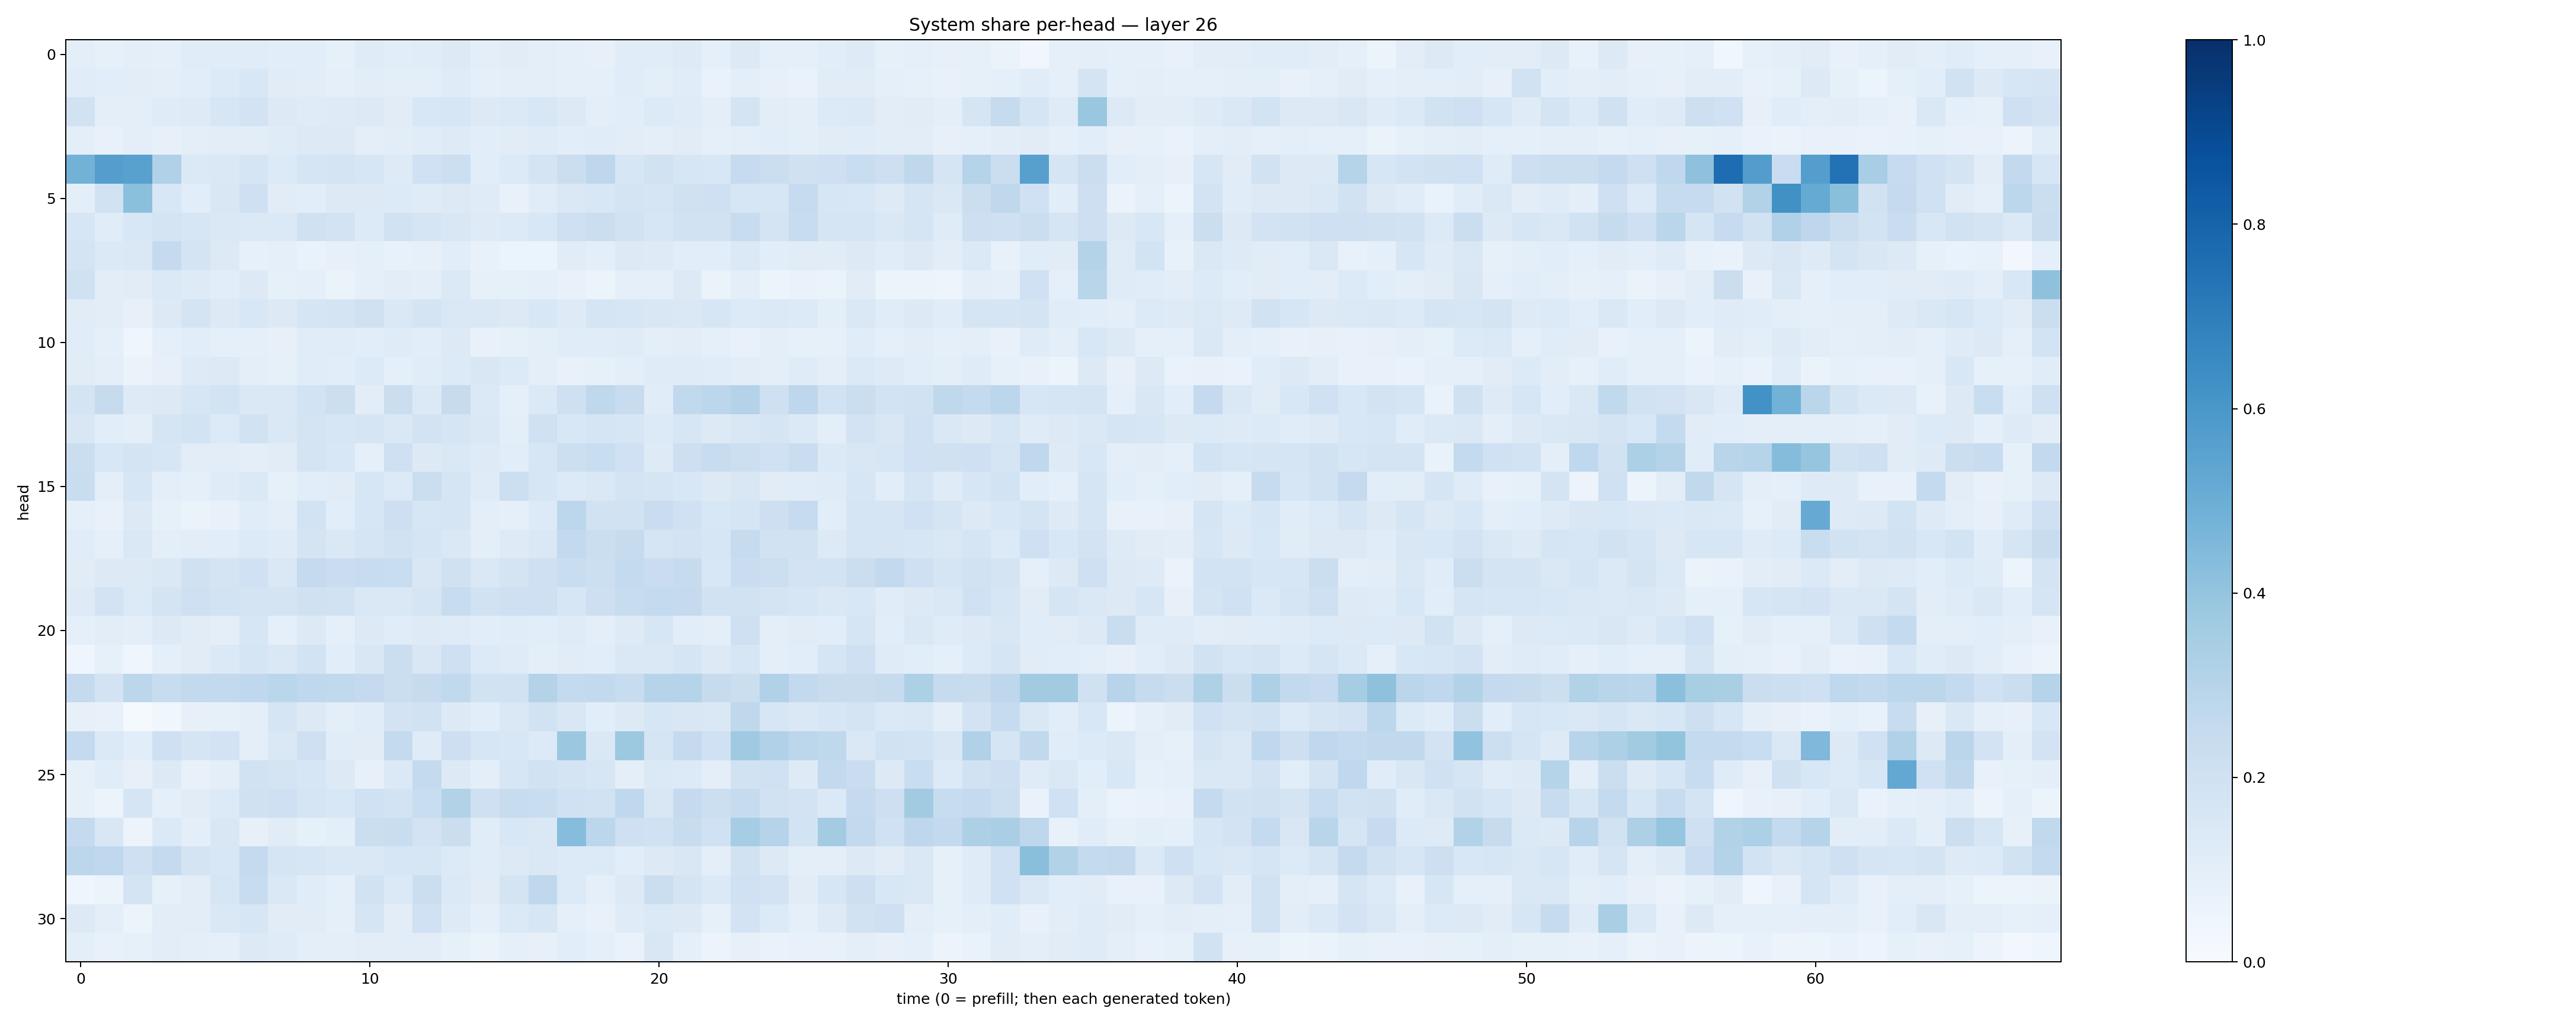

Source data for this figure (header and first rows):
0.10007494, 0.083041124, 0.10012394, 0.08782659, 0.114047855, 0.11613368, 0.11694427, 0.10797412, 0.1066352, 0.08496686, 0.12054914, 0.10916441, 0.11682177, 0.1250296, 0.09800784, 0.1095075, 0.09972279, 0.08982229, 0.08187025, 0.11491902, 0.115705974, 0.12241471, 0.09021532, 0.13075289
0.1149, 0.1089, 0.1034, 0.09881, 0.1056, 0.1335, 0.1528, 0.1102, 0.105, 0.09298, 0.1021, 0.1007, 0.0981, 0.1203, 0.08789, 0.1007, 0.1014, 0.09104, 0.086, 0.1164, 0.0952, 0.1142, 0.06821, 0.09414
0.1934, 0.09903, 0.1009, 0.1198, 0.1225, 0.1563, 0.1825, 0.1276, 0.1197, 0.1232, 0.1295, 0.1096, 0.1529, 0.1577, 0.1323, 0.1406, 0.1534, 0.1264, 0.1009, 0.1079, 0.1352, 0.1178, 0.09539, 0.1755
0.09434, 0.07749, 0.09915, 0.08042, 0.1011, 0.1046, 0.1046, 0.1196, 0.1266, 0.1299, 0.1006, 0.1049, 0.1141, 0.1223, 0.1073, 0.1132, 0.1185, 0.106, 0.1163, 0.1044, 0.09725, 0.1104, 0.09133, 0.09798
0.4772, 0.5688, 0.5568, 0.3171, 0.1385, 0.1461, 0.1675, 0.1334, 0.1646, 0.1724, 0.1587, 0.122, 0.2007, 0.2169, 0.1085, 0.1337, 0.174, 0.2208, 0.2738, 0.1596, 0.1891, 0.1582, 0.1544, 0.247
0.09505, 0.1922, 0.4183, 0.1543, 0.1073, 0.151, 0.2051, 0.1121, 0.1064, 0.1298, 0.1299, 0.1349, 0.1182, 0.1262, 0.1209, 0.07076, 0.1137, 0.1464, 0.1543, 0.1767, 0.166, 0.1974, 0.2092, 0.164
0.1586, 0.1164, 0.1536, 0.1794, 0.159, 0.1439, 0.137, 0.1376, 0.1991, 0.181, 0.1336, 0.1893, 0.1678, 0.151, 0.1236, 0.1351, 0.1537, 0.2038, 0.2237, 0.1907, 0.1606, 0.1935, 0.1912, 0.2361
0.1765, 0.1398, 0.1436, 0.2505, 0.1722, 0.1271, 0.08405, 0.08752, 0.07021, 0.07854, 0.09152, 0.07048, 0.08094, 0.1078, 0.07159, 0.06189, 0.06091, 0.1098, 0.09518, 0.1283, 0.1241, 0.1079, 0.1069, 0.139
0.196, 0.1021, 0.1124, 0.1406, 0.1221, 0.109, 0.1298, 0.08562, 0.09014, 0.06415, 0.09083, 0.1035, 0.09901, 0.1379, 0.08211, 0.08453, 0.08795, 0.07374, 0.06233, 0.08967, 0.08964, 0.1265, 0.06547, 0.09565
0.1106, 0.1026, 0.08185, 0.1278, 0.1786, 0.1264, 0.1525, 0.1315, 0.1673, 0.1738, 0.1985, 0.1443, 0.1737, 0.1472, 0.1413, 0.13, 0.1543, 0.1231, 0.1699, 0.1585, 0.1518, 0.1432, 0.1566, 0.1358
0.1147, 0.0924, 0.04406, 0.09208, 0.1068, 0.08749, 0.09074, 0.08095, 0.1136, 0.1137, 0.1093, 0.1187, 0.1081, 0.1282, 0.07541, 0.08323, 0.1002, 0.1135, 0.1156, 0.119, 0.1003, 0.1034, 0.09153, 0.07224
0.1098, 0.09578, 0.06269, 0.08049, 0.1218, 0.1308, 0.09838, 0.08352, 0.1168, 0.1084, 0.1335, 0.09068, 0.1149, 0.1347, 0.1489, 0.1355, 0.09512, 0.07426, 0.08287, 0.09522, 0.1203, 0.1203, 0.1161, 0.1035
0.1785, 0.2443, 0.1213, 0.1273, 0.1589, 0.1868, 0.147, 0.148, 0.1869, 0.2161, 0.1054, 0.2265, 0.139, 0.2429, 0.14, 0.0896, 0.1373, 0.2062, 0.2722, 0.2412, 0.1143, 0.2654, 0.2802, 0.306
0.1495, 0.1059, 0.09763, 0.1692, 0.1851, 0.1336, 0.1943, 0.1481, 0.1776, 0.1633, 0.1661, 0.1434, 0.1808, 0.1659, 0.1447, 0.1015, 0.202, 0.1531, 0.1701, 0.1624, 0.1333, 0.1606, 0.1281, 0.1506
0.2209, 0.1529, 0.174, 0.1599, 0.102, 0.1052, 0.1014, 0.1095, 0.1783, 0.1545, 0.0917, 0.2095, 0.1294, 0.142, 0.1227, 0.1081, 0.164, 0.2158, 0.2342, 0.2026, 0.1217, 0.2124, 0.2369, 0.2176
0.2326, 0.1008, 0.1567, 0.09603, 0.08997, 0.1189, 0.1398, 0.08538, 0.1077, 0.1107, 0.1636, 0.1333, 0.2252, 0.1699, 0.1206, 0.2151, 0.159, 0.1351, 0.1421, 0.1723, 0.1655, 0.1535, 0.1263, 0.1494
0.09227, 0.07095, 0.1317, 0.08234, 0.06527, 0.07469, 0.1151, 0.09759, 0.1841, 0.108, 0.1611, 0.2132, 0.1611, 0.1652, 0.1003, 0.08783, 0.1355, 0.2808, 0.1897, 0.1951, 0.229, 0.2012, 0.1527, 0.1676
0.1162, 0.08636, 0.1457, 0.09481, 0.1052, 0.1079, 0.1361, 0.1182, 0.172, 0.1477, 0.165, 0.1944, 0.1703, 0.143, 0.09605, 0.1222, 0.1446, 0.2611, 0.2208, 0.2455, 0.1701, 0.1824, 0.1627, 0.2448
0.1101, 0.1301, 0.1318, 0.1481, 0.1988, 0.1773, 0.2012, 0.1479, 0.2531, 0.2294, 0.2389, 0.2341, 0.1512, 0.1981, 0.1407, 0.175, 0.2057, 0.2342, 0.2149, 0.2564, 0.2266, 0.2434, 0.1561, 0.2291
0.1221, 0.1821, 0.1345, 0.1759, 0.2106, 0.1857, 0.1758, 0.1731, 0.1978, 0.1924, 0.143, 0.1463, 0.1677, 0.2417, 0.1885, 0.206, 0.2057, 0.1605, 0.2128, 0.2404, 0.257, 0.2514, 0.1915, 0.1947
0.08616, 0.1037, 0.09438, 0.1259, 0.1107, 0.0989, 0.162, 0.08727, 0.126, 0.08856, 0.1281, 0.1155, 0.1246, 0.1184, 0.1083, 0.1161, 0.1079, 0.1178, 0.09722, 0.1249, 0.164, 0.1073, 0.09926, 0.2042
0.04338, 0.08286, 0.04069, 0.09054, 0.112, 0.1391, 0.1648, 0.1458, 0.1872, 0.1074, 0.149, 0.2234, 0.1486, 0.2045, 0.133, 0.1183, 0.09727, 0.1128, 0.1091, 0.1425, 0.1414, 0.1699, 0.1305, 0.1603
0.2523, 0.1829, 0.2812, 0.2363, 0.2604, 0.258, 0.2682, 0.2876, 0.266, 0.2645, 0.2533, 0.2224, 0.2455, 0.2645, 0.1938, 0.1925, 0.3078, 0.2565, 0.2583, 0.2391, 0.2985, 0.3017, 0.2457, 0.2215
0.08193, 0.07521, 0.01295, 0.03881, 0.08133, 0.0844, 0.1004, 0.1683, 0.127, 0.09826, 0.1146, 0.1827, 0.1887, 0.1257, 0.1065, 0.1463, 0.1882, 0.1492, 0.1083, 0.1321, 0.1611, 0.1497, 0.1417, 0.2704
0.2567, 0.1393, 0.1056, 0.2092, 0.1667, 0.1827, 0.09852, 0.1428, 0.2098, 0.115, 0.1123, 0.2567, 0.1188, 0.2137, 0.1612, 0.1543, 0.1352, 0.3821, 0.1435, 0.3785, 0.1713, 0.253, 0.2002, 0.371
0.08444, 0.1144, 0.0812, 0.1317, 0.07459, 0.09633, 0.1887, 0.179, 0.1593, 0.1317, 0.08154, 0.1373, 0.2548, 0.1318, 0.0987, 0.1591, 0.1896, 0.1786, 0.1594, 0.09705, 0.1376, 0.1335, 0.1011, 0.1887
0.08587, 0.06191, 0.1679, 0.08711, 0.1115, 0.136, 0.1979, 0.2066, 0.1709, 0.1529, 0.2017, 0.1857, 0.2311, 0.3106, 0.2036, 0.2366, 0.2327, 0.2022, 0.1875, 0.2692, 0.1486, 0.2536, 0.2186, 0.2436
0.2503, 0.1514, 0.05815, 0.1388, 0.09803, 0.1511, 0.08033, 0.1101, 0.08211, 0.09919, 0.2249, 0.2335, 0.1822, 0.2196, 0.1143, 0.1552, 0.144, 0.4315, 0.2788, 0.2092, 0.2004, 0.2344, 0.2001, 0.3493
0.2805, 0.2683, 0.2064, 0.2521, 0.1741, 0.1547, 0.253, 0.1672, 0.1639, 0.143, 0.1416, 0.1579, 0.1626, 0.136, 0.1155, 0.1282, 0.1475, 0.1362, 0.1356, 0.1055, 0.1272, 0.1484, 0.09515, 0.1901
0.04343, 0.05882, 0.173, 0.08295, 0.1048, 0.1591, 0.237, 0.1462, 0.1167, 0.0908, 0.191, 0.1372, 0.2259, 0.1402, 0.1102, 0.1777, 0.2665, 0.1336, 0.09204, 0.1326, 0.2217, 0.177, 0.1392, 0.2021
0.1312, 0.09738, 0.06072, 0.1039, 0.1054, 0.1475, 0.1618, 0.1099, 0.1108, 0.08994, 0.1645, 0.1043, 0.2023, 0.1249, 0.09184, 0.1382, 0.1599, 0.0863, 0.07788, 0.1193, 0.1395, 0.1263, 0.08377, 0.1809
0.09511, 0.07725, 0.08443, 0.1044, 0.09705, 0.09037, 0.1286, 0.1177, 0.09409, 0.09726, 0.1022, 0.1034, 0.1044, 0.08284, 0.06523, 0.08959, 0.07995, 0.1067, 0.08979, 0.06733, 0.1491, 0.0862, 0.05686, 0.08111
